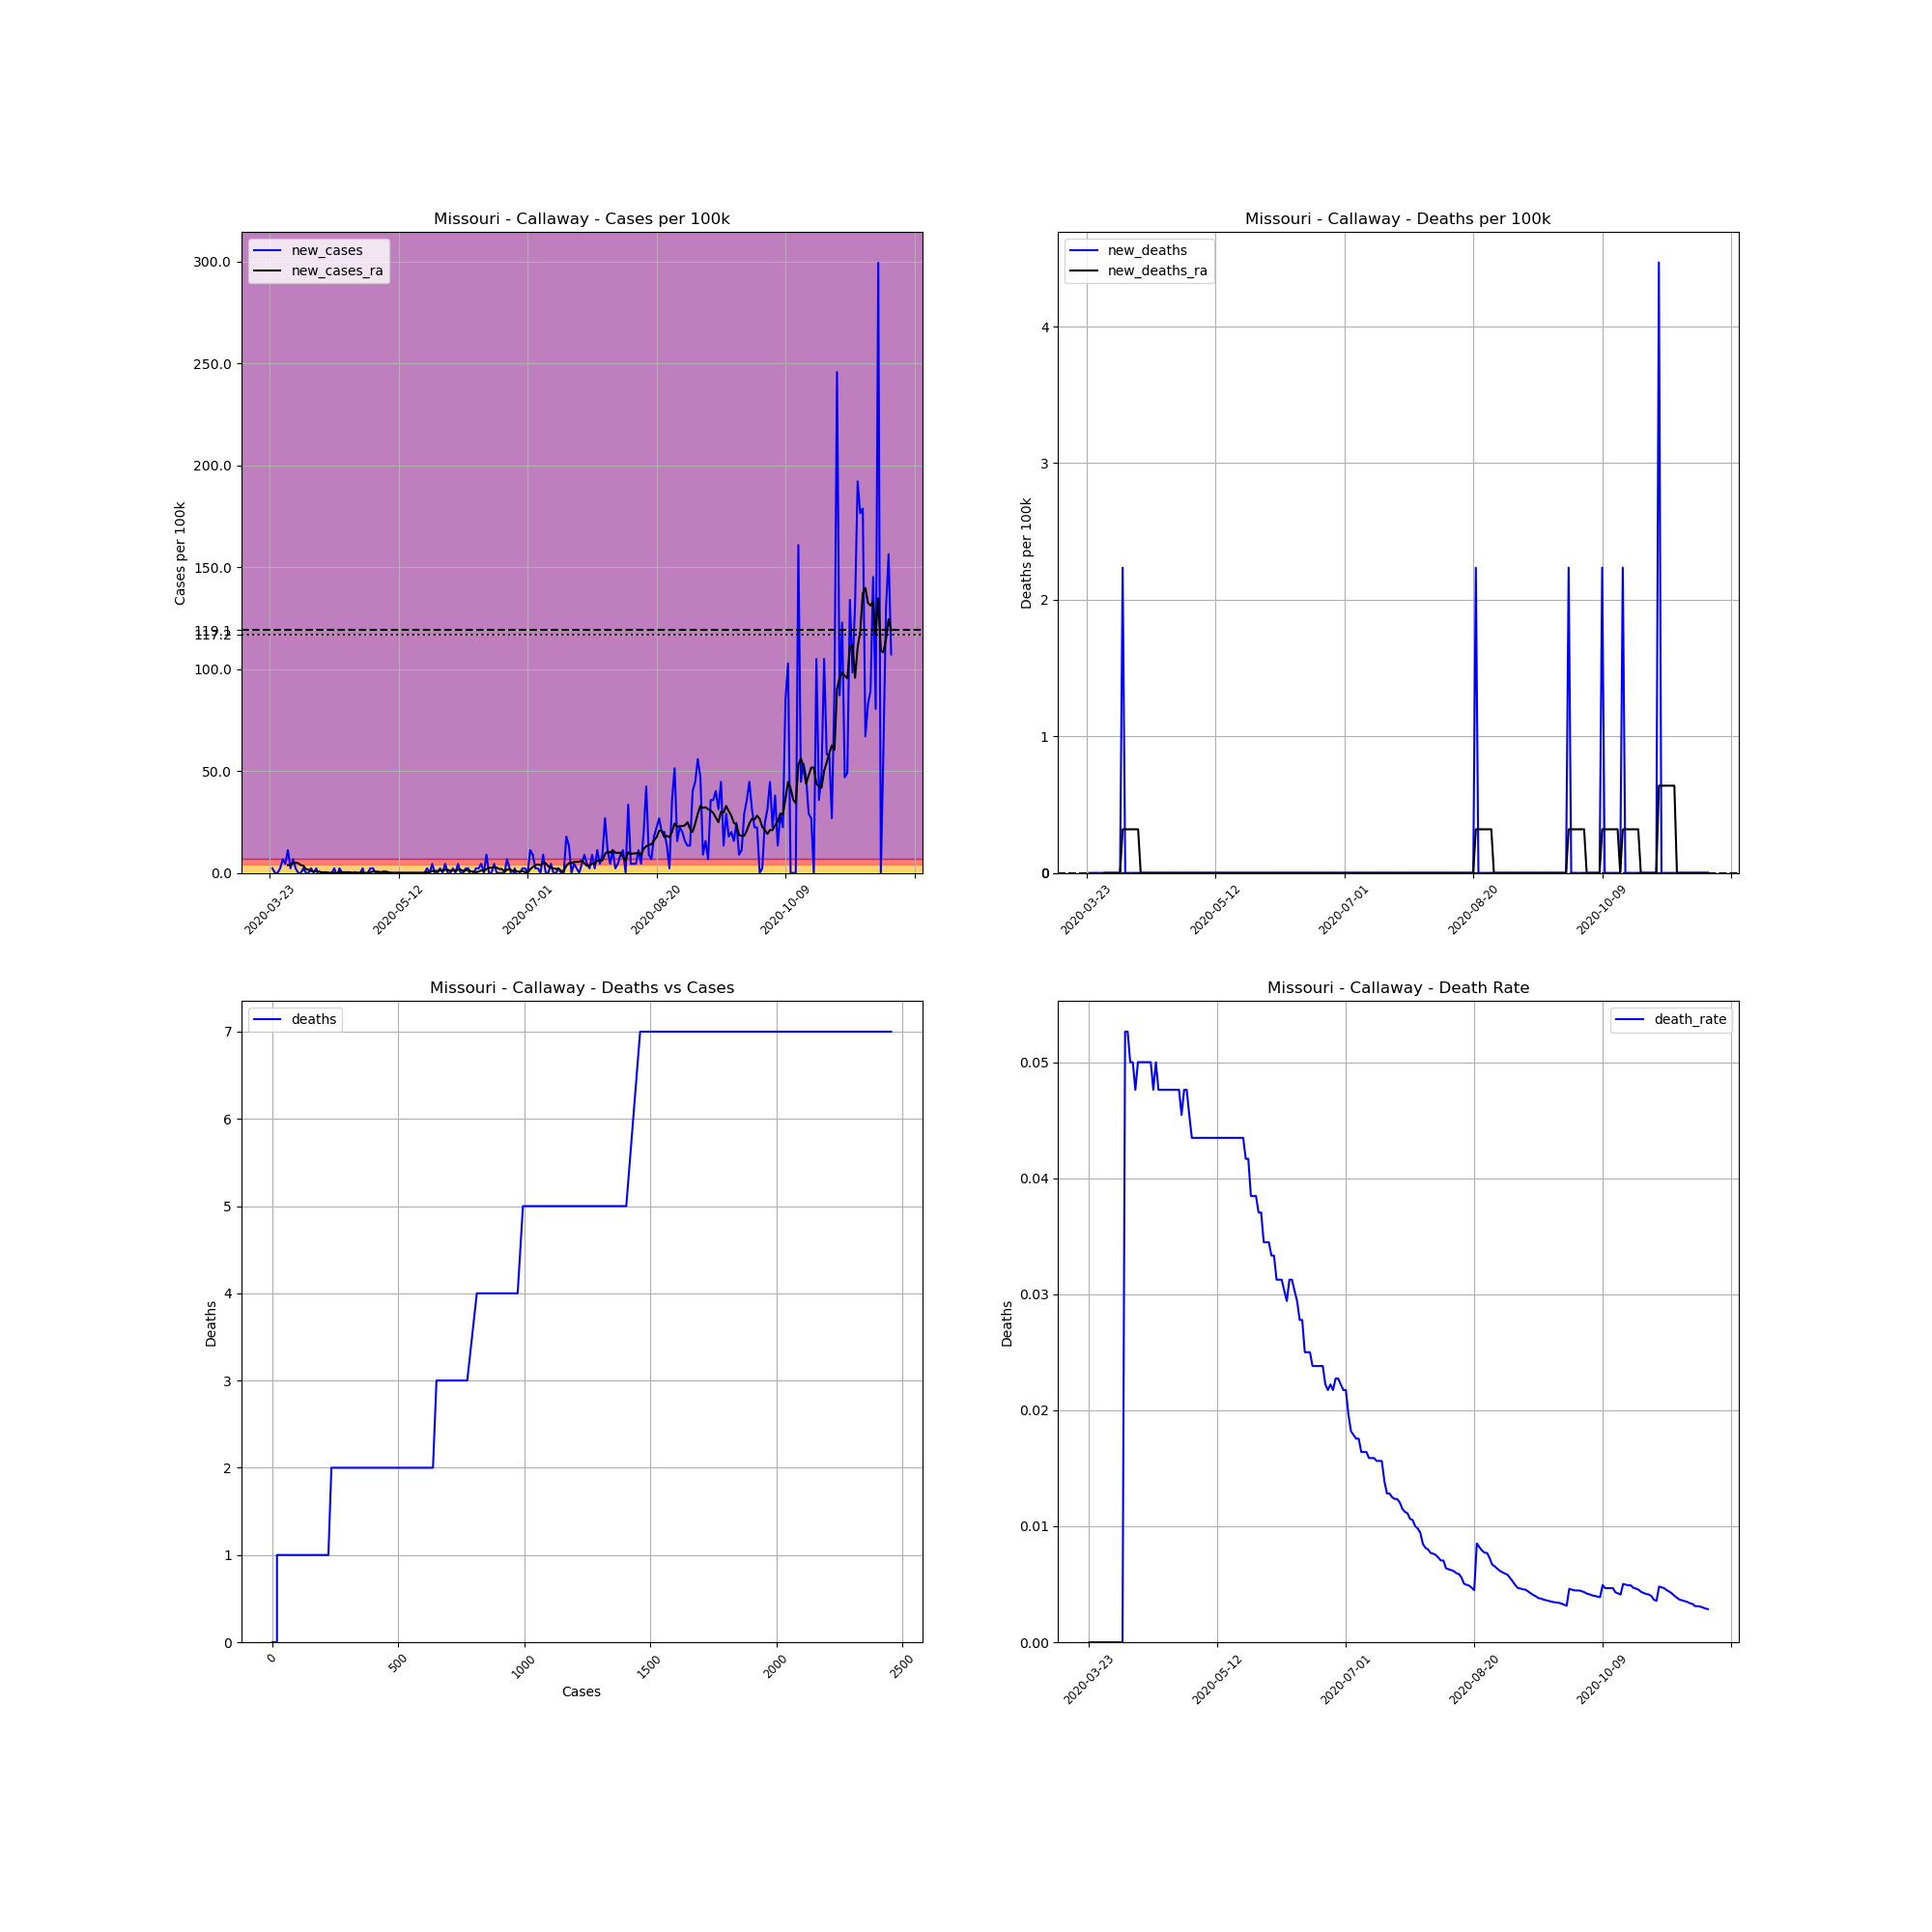

The file beside this chart, header and first rows:
, date, county, state, fips, cases, deaths, COUNTY, STNAME, CTYNAME, POPESTIMATE2019, cases_per_100k, deaths_per_100k, death_rate, new_cases, new_deaths, new_cases_ra, new_deaths_ra
289075, 2020-03-23, Callaway, Missouri, 29027, 1, 0, 27, Missouri, Callaway, 44743, 2.235, 0.0, 0.0, , , , 
289076, 2020-03-24, Callaway, Missouri, 29027, 2, 0, 27, Missouri, Callaway, 44743, 4.47, 0.0, 0.0, 2.235, 0.0, , 
289077, 2020-03-25, Callaway, Missouri, 29027, 2, 0, 27, Missouri, Callaway, 44743, 4.47, 0.0, 0.0, 0.0, 0.0, , 
289078, 2020-03-26, Callaway, Missouri, 29027, 2, 0, 27, Missouri, Callaway, 44743, 4.47, 0.0, 0.0, 0.0, 0.0, , 
289079, 2020-03-27, Callaway, Missouri, 29027, 3, 0, 27, Missouri, Callaway, 44743, 6.705, 0.0, 0.0, 2.235, 0.0, , 
289080, 2020-03-28, Callaway, Missouri, 29027, 6, 0, 27, Missouri, Callaway, 44743, 13.41, 0.0, 0.0, 6.705, 0.0, , 
289081, 2020-03-29, Callaway, Missouri, 29027, 8, 0, 27, Missouri, Callaway, 44743, 17.88, 0.0, 0.0, 4.47, 0.0, , 
289082, 2020-03-30, Callaway, Missouri, 29027, 13, 0, 27, Missouri, Callaway, 44743, 29.05, 0.0, 0.0, 11.17, 0.0, 3.831, 0.0
289083, 2020-03-31, Callaway, Missouri, 29027, 14, 0, 27, Missouri, Callaway, 44743, 31.29, 0.0, 0.0, 2.235, 0.0, 3.831, 0.0
289084, 2020-04-01, Callaway, Missouri, 29027, 17, 0, 27, Missouri, Callaway, 44743, 37.99, 0.0, 0.0, 6.705, 0.0, 4.789, 0.0
289085, 2020-04-02, Callaway, Missouri, 29027, 18, 0, 27, Missouri, Callaway, 44743, 40.23, 0.0, 0.0, 2.235, 0.0, 5.109, 0.0
289086, 2020-04-03, Callaway, Missouri, 29027, 18, 0, 27, Missouri, Callaway, 44743, 40.23, 0.0, 0.0, 0.0, 0.0, 4.789, 0.0
289087, 2020-04-04, Callaway, Missouri, 29027, 18, 0, 27, Missouri, Callaway, 44743, 40.23, 0.0, 0.0, 0.0, 0.0, 3.831, 0.0
289088, 2020-04-05, Callaway, Missouri, 29027, 19, 0, 27, Missouri, Callaway, 44743, 42.46, 0.0, 0.0, 2.235, 0.0, 3.512, 0.0
289089, 2020-04-06, Callaway, Missouri, 29027, 19, 1, 27, Missouri, Callaway, 44743, 42.46, 2.235, 0.05263, 0.0, 2.235, 1.916, 0.3193
289090, 2020-04-07, Callaway, Missouri, 29027, 19, 1, 27, Missouri, Callaway, 44743, 42.46, 2.235, 0.05263, 0.0, 0.0, 1.596, 0.3193
289091, 2020-04-08, Callaway, Missouri, 29027, 20, 1, 27, Missouri, Callaway, 44743, 44.7, 2.235, 0.05, 2.235, 0.0, 0.9579, 0.3193
289092, 2020-04-09, Callaway, Missouri, 29027, 20, 1, 27, Missouri, Callaway, 44743, 44.7, 2.235, 0.05, 0.0, 0.0, 0.6386, 0.3193
289093, 2020-04-10, Callaway, Missouri, 29027, 21, 1, 27, Missouri, Callaway, 44743, 46.93, 2.235, 0.04762, 2.235, 0.0, 0.9579, 0.3193
289094, 2020-04-11, Callaway, Missouri, 29027, 20, 1, 27, Missouri, Callaway, 44743, 44.7, 2.235, 0.05, -2.235, 0.0, 0.6386, 0.3193
289095, 2020-04-12, Callaway, Missouri, 29027, 20, 1, 27, Missouri, Callaway, 44743, 44.7, 2.235, 0.05, 0.0, 0.0, 0.3193, 0.3193
289096, 2020-04-13, Callaway, Missouri, 29027, 20, 1, 27, Missouri, Callaway, 44743, 44.7, 2.235, 0.05, 0.0, 0.0, 0.3193, 0.0
289097, 2020-04-14, Callaway, Missouri, 29027, 20, 1, 27, Missouri, Callaway, 44743, 44.7, 2.235, 0.05, 0.0, 0.0, 0.3193, 0.0
289098, 2020-04-15, Callaway, Missouri, 29027, 20, 1, 27, Missouri, Callaway, 44743, 44.7, 2.235, 0.05, 0.0, 0.0, 5.075305255429287e-16, 0.0
289099, 2020-04-16, Callaway, Missouri, 29027, 20, 1, 27, Missouri, Callaway, 44743, 44.7, 2.235, 0.05, 0.0, 0.0, 5.075305255429287e-16, 0.0
289100, 2020-04-17, Callaway, Missouri, 29027, 21, 1, 27, Missouri, Callaway, 44743, 46.93, 2.235, 0.04762, 2.235, 0.0, 5.075305255429287e-16, 0.0
289101, 2020-04-18, Callaway, Missouri, 29027, 20, 1, 27, Missouri, Callaway, 44743, 44.7, 2.235, 0.05, -2.235, 0.0, 5.075305255429287e-16, 0.0
289102, 2020-04-19, Callaway, Missouri, 29027, 21, 1, 27, Missouri, Callaway, 44743, 46.93, 2.235, 0.04762, 2.235, 0.0, 0.3193, 0.0
289103, 2020-04-20, Callaway, Missouri, 29027, 21, 1, 27, Missouri, Callaway, 44743, 46.93, 2.235, 0.04762, 0.0, 0.0, 0.3193, 0.0
289104, 2020-04-21, Callaway, Missouri, 29027, 21, 1, 27, Missouri, Callaway, 44743, 46.93, 2.235, 0.04762, 0.0, 0.0, 0.3193, 0.0
289105, 2020-04-22, Callaway, Missouri, 29027, 21, 1, 27, Missouri, Callaway, 44743, 46.93, 2.235, 0.04762, 0.0, 0.0, 0.3193, 0.0
289106, 2020-04-23, Callaway, Missouri, 29027, 21, 1, 27, Missouri, Callaway, 44743, 46.93, 2.235, 0.04762, 0.0, 0.0, 0.3193, 0.0
289107, 2020-04-24, Callaway, Missouri, 29027, 21, 1, 27, Missouri, Callaway, 44743, 46.93, 2.235, 0.04762, 0.0, 0.0, 5.075305255429287e-16, 0.0
289108, 2020-04-25, Callaway, Missouri, 29027, 21, 1, 27, Missouri, Callaway, 44743, 46.93, 2.235, 0.04762, 0.0, 0.0, 0.3193, 0.0
289109, 2020-04-26, Callaway, Missouri, 29027, 21, 1, 27, Missouri, Callaway, 44743, 46.93, 2.235, 0.04762, 0.0, 0.0, 5.075305255429287e-16, 0.0
289110, 2020-04-27, Callaway, Missouri, 29027, 21, 1, 27, Missouri, Callaway, 44743, 46.93, 2.235, 0.04762, 0.0, 0.0, 5.075305255429287e-16, 0.0
289111, 2020-04-28, Callaway, Missouri, 29027, 22, 1, 27, Missouri, Callaway, 44743, 49.17, 2.235, 0.04545, 2.235, 0.0, 0.3193, 0.0
289112, 2020-04-29, Callaway, Missouri, 29027, 21, 1, 27, Missouri, Callaway, 44743, 46.93, 2.235, 0.04762, -2.235, 0.0, 5.075305255429287e-16, 0.0
289113, 2020-04-30, Callaway, Missouri, 29027, 21, 1, 27, Missouri, Callaway, 44743, 46.93, 2.235, 0.04762, 0.0, 0.0, 5.075305255429287e-16, 0.0
289114, 2020-05-01, Callaway, Missouri, 29027, 22, 1, 27, Missouri, Callaway, 44743, 49.17, 2.235, 0.04545, 2.235, 0.0, 0.3193, 0.0
289115, 2020-05-02, Callaway, Missouri, 29027, 23, 1, 27, Missouri, Callaway, 44743, 51.4, 2.235, 0.04348, 2.235, 0.0, 0.6386, 0.0
289116, 2020-05-03, Callaway, Missouri, 29027, 23, 1, 27, Missouri, Callaway, 44743, 51.4, 2.235, 0.04348, 0.0, 0.0, 0.6386, 0.0
289117, 2020-05-04, Callaway, Missouri, 29027, 23, 1, 27, Missouri, Callaway, 44743, 51.4, 2.235, 0.04348, 0.0, 0.0, 0.6386, 0.0
289118, 2020-05-05, Callaway, Missouri, 29027, 23, 1, 27, Missouri, Callaway, 44743, 51.4, 2.235, 0.04348, 0.0, 0.0, 0.3193, 0.0
289119, 2020-05-06, Callaway, Missouri, 29027, 23, 1, 27, Missouri, Callaway, 44743, 51.4, 2.235, 0.04348, 0.0, 0.0, 0.6386, 0.0
289120, 2020-05-07, Callaway, Missouri, 29027, 23, 1, 27, Missouri, Callaway, 44743, 51.4, 2.235, 0.04348, 0.0, 0.0, 0.6386, 0.0
289121, 2020-05-08, Callaway, Missouri, 29027, 23, 1, 27, Missouri, Callaway, 44743, 51.4, 2.235, 0.04348, 0.0, 0.0, 0.3193, 0.0
289122, 2020-05-09, Callaway, Missouri, 29027, 23, 1, 27, Missouri, Callaway, 44743, 51.4, 2.235, 0.04348, 0.0, 0.0, 5.075305255429287e-16, 0.0
289123, 2020-05-10, Callaway, Missouri, 29027, 23, 1, 27, Missouri, Callaway, 44743, 51.4, 2.235, 0.04348, 0.0, 0.0, 5.075305255429287e-16, 0.0
289124, 2020-05-11, Callaway, Missouri, 29027, 23, 1, 27, Missouri, Callaway, 44743, 51.4, 2.235, 0.04348, 0.0, 0.0, 5.075305255429287e-16, 0.0
289125, 2020-05-12, Callaway, Missouri, 29027, 23, 1, 27, Missouri, Callaway, 44743, 51.4, 2.235, 0.04348, 0.0, 0.0, 5.075305255429287e-16, 0.0
289126, 2020-05-13, Callaway, Missouri, 29027, 23, 1, 27, Missouri, Callaway, 44743, 51.4, 2.235, 0.04348, 0.0, 0.0, 5.075305255429287e-16, 0.0
289127, 2020-05-14, Callaway, Missouri, 29027, 23, 1, 27, Missouri, Callaway, 44743, 51.4, 2.235, 0.04348, 0.0, 0.0, 5.075305255429287e-16, 0.0
289128, 2020-05-15, Callaway, Missouri, 29027, 23, 1, 27, Missouri, Callaway, 44743, 51.4, 2.235, 0.04348, 0.0, 0.0, 5.075305255429287e-16, 0.0
289129, 2020-05-16, Callaway, Missouri, 29027, 23, 1, 27, Missouri, Callaway, 44743, 51.4, 2.235, 0.04348, 0.0, 0.0, 5.075305255429287e-16, 0.0
289130, 2020-05-17, Callaway, Missouri, 29027, 23, 1, 27, Missouri, Callaway, 44743, 51.4, 2.235, 0.04348, 0.0, 0.0, 5.075305255429287e-16, 0.0
289131, 2020-05-18, Callaway, Missouri, 29027, 23, 1, 27, Missouri, Callaway, 44743, 51.4, 2.235, 0.04348, 0.0, 0.0, 5.075305255429287e-16, 0.0
289132, 2020-05-19, Callaway, Missouri, 29027, 23, 1, 27, Missouri, Callaway, 44743, 51.4, 2.235, 0.04348, 0.0, 0.0, 5.075305255429287e-16, 0.0
289133, 2020-05-20, Callaway, Missouri, 29027, 23, 1, 27, Missouri, Callaway, 44743, 51.4, 2.235, 0.04348, 0.0, 0.0, 5.075305255429287e-16, 0.0
289134, 2020-05-21, Callaway, Missouri, 29027, 23, 1, 27, Missouri, Callaway, 44743, 51.4, 2.235, 0.04348, 0.0, 0.0, 5.075305255429287e-16, 0.0
... 182 more rows
